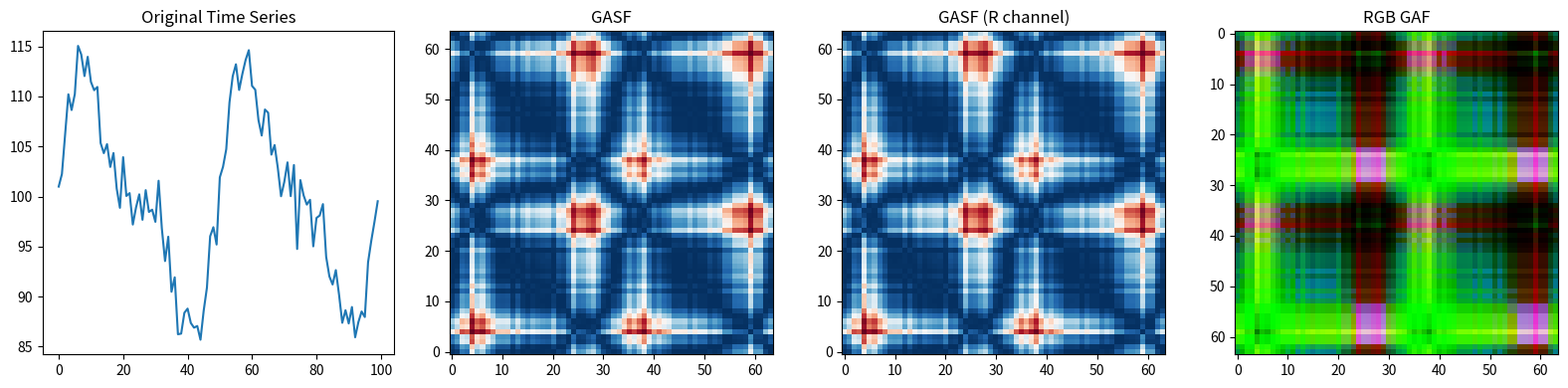

Source code (Python):
"""
GAF (Gramian Angular Field) Encoder
将时序数据转换为图像的数学方法

理论基础：
- Wang, Z., & Oates, T. (2015). Imaging time-series to improve classification and imputation.
- 通过极坐标转换，将时序数据编码为图像，保留时间依赖关系

创新点：
1. GASF (Gramian Angular Summation Field): 捕捉时序的整体趋势
2. GADF (Gramian Angular Difference Field): 捕捉时序的局部变化
3. MTF (Markov Transition Field): 捕捉状态转移概率
4. 多通道融合：GASF + GADF + MTF 作为RGB三通道

Author: VisionQuant Team
Date: 2026-01
"""

import numpy as np
from PIL import Image
from typing import Tuple, Optional, Union, List
import warnings


class GAFEncoder:
    """
    Gramian Angular Field 编码器
    
    将一维时序数据转换为二维图像，用于CNN/ViT等视觉模型
    
    数学原理：
    1. 标准化: x_scaled ∈ [-1, 1]
    2. 角度转换: φ = arccos(x_scaled)
    3. GASF: G[i,j] = cos(φ_i + φ_j) = x_i * x_j - sqrt(1-x_i²) * sqrt(1-x_j²)
    4. GADF: G[i,j] = sin(φ_i - φ_j) = sqrt(1-x_i²) * x_j - x_i * sqrt(1-x_j²)
    """
    
    def __init__(self, image_size: int = 224, method: str = 'summation'):
        """
        初始化GAF编码器
        
        Args:
            image_size: 输出图像尺寸 (image_size x image_size)
            method: 'summation' (GASF), 'difference' (GADF), 或 'both'
        """
        self.image_size = image_size
        self.method = method
        
    def _normalize(self, x: np.ndarray) -> np.ndarray:
        """
        将时序标准化到[-1, 1]区间
        
        使用 min-max 标准化，确保数据在 arccos 的定义域内
        """
        x_min = np.min(x)
        x_max = np.max(x)
        
        if x_max - x_min < 1e-8:
            # 处理常数序列
            return np.zeros_like(x)
        
        # 标准化到 [-1, 1]
        x_scaled = (x - x_min) / (x_max - x_min) * 2 - 1
        
        # 确保在 [-1, 1] 范围内（处理数值误差）
        x_scaled = np.clip(x_scaled, -1 + 1e-8, 1 - 1e-8)
        
        return x_scaled
    
    def _paa(self, x: np.ndarray, segments: int) -> np.ndarray:
        """
        Piecewise Aggregate Approximation (PAA)
        
        将长时序压缩为指定长度，同时保留主要特征
        
        Args:
            x: 输入时序
            segments: 目标长度
            
        Returns:
            压缩后的时序
        """
        n = len(x)
        if n == segments:
            return x
        elif n < segments:
            # 使用线性插值扩展
            indices = np.linspace(0, n - 1, segments)
            return np.interp(indices, np.arange(n), x)
        else:
            # PAA 压缩
            segment_size = n / segments
            paa_result = np.zeros(segments)
            for i in range(segments):
                start = int(i * segment_size)
                end = int((i + 1) * segment_size)
                paa_result[i] = np.mean(x[start:end])
            return paa_result
    
    def _gasf(self, x_scaled: np.ndarray) -> np.ndarray:
        """
        计算 Gramian Angular Summation Field (GASF)
        
        GASF[i,j] = cos(φ_i + φ_j)
                  = cos(φ_i)cos(φ_j) - sin(φ_i)sin(φ_j)
                  = x_i * x_j - sqrt(1-x_i²) * sqrt(1-x_j²)
        
        物理含义：捕捉时序的整体趋势和时间点之间的相关性
        """
        # 计算 cos(φ) = x_scaled
        cos_phi = x_scaled
        
        # 计算 sin(φ) = sqrt(1 - x²)
        sin_phi = np.sqrt(1 - x_scaled ** 2)
        
        # GASF = cos(φ_i + φ_j) = cos_i * cos_j - sin_i * sin_j
        gasf = np.outer(cos_phi, cos_phi) - np.outer(sin_phi, sin_phi)
        
        return gasf
    
    def _gadf(self, x_scaled: np.ndarray) -> np.ndarray:
        """
        计算 Gramian Angular Difference Field (GADF)
        
        GADF[i,j] = sin(φ_i - φ_j)
                  = sin(φ_i)cos(φ_j) - cos(φ_i)sin(φ_j)
                  = sqrt(1-x_i²) * x_j - x_i * sqrt(1-x_j²)
        
        物理含义：捕捉时序的局部变化和方向性
        """
        # 计算 cos(φ) = x_scaled
        cos_phi = x_scaled
        
        # 计算 sin(φ) = sqrt(1 - x²)
        sin_phi = np.sqrt(1 - x_scaled ** 2)
        
        # GADF = sin(φ_i - φ_j) = sin_i * cos_j - cos_i * sin_j
        gadf = np.outer(sin_phi, cos_phi) - np.outer(cos_phi, sin_phi)
        
        return gadf
    
    def _mtf(self, x: np.ndarray, n_bins: int = 8) -> np.ndarray:
        """
        计算 Markov Transition Field (MTF)
        
        MTF[i,j] = P(q_j | q_i)
        
        将时序量化为离散状态，计算状态转移概率矩阵
        
        物理含义：捕捉时序的动态转移特性
        """
        n = len(x)
        
        # 将数据量化为 n_bins 个区间
        x_min, x_max = np.min(x), np.max(x)
        if x_max - x_min < 1e-8:
            return np.zeros((n, n))
        
        # 计算每个点所属的区间
        bins = np.linspace(x_min, x_max, n_bins + 1)
        quantized = np.digitize(x, bins[1:-1])  # [0, n_bins-1]
        
        # 计算马尔可夫转移矩阵
        transition_matrix = np.zeros((n_bins, n_bins))
        for i in range(n - 1):
            transition_matrix[quantized[i], quantized[i + 1]] += 1
        
        # 归一化（按行）
        row_sums = transition_matrix.sum(axis=1, keepdims=True)
        row_sums[row_sums == 0] = 1  # 避免除零
        transition_matrix = transition_matrix / row_sums
        
        # 构建 MTF
        mtf = np.zeros((n, n))
        for i in range(n):
            for j in range(n):
                mtf[i, j] = transition_matrix[quantized[i], quantized[j]]
        
        return mtf
    
    def encode(self, time_series: np.ndarray) -> np.ndarray:
        """
        将时序编码为GAF图像
        
        Args:
            time_series: 1D 时序数据 [T]
            
        Returns:
            GAF图像 [H, W] 或 [H, W, C]
        """
        # 确保是1D数组
        x = np.asarray(time_series).flatten()
        
        # PAA 压缩到目标尺寸
        x_paa = self._paa(x, self.image_size)
        
        # 标准化
        x_scaled = self._normalize(x_paa)
        
        if self.method == 'summation':
            return self._gasf(x_scaled)
        elif self.method == 'difference':
            return self._gadf(x_scaled)
        elif self.method == 'both':
            gasf = self._gasf(x_scaled)
            gadf = self._gadf(x_scaled)
            # 堆叠为2通道
            return np.stack([gasf, gadf], axis=-1)
        else:
            raise ValueError(f"Unknown method: {self.method}")
    
    def encode_multichannel(self, time_series: np.ndarray) -> np.ndarray:
        """
        将时序编码为多通道GAF图像 (GASF + GADF + MTF 作为 RGB)
        
        Args:
            time_series: 1D 时序数据 [T]
            
        Returns:
            3通道图像 [H, W, 3]，值域 [0, 1]
        """
        x = np.asarray(time_series).flatten()
        
        # PAA 压缩
        x_paa = self._paa(x, self.image_size)
        
        # 标准化
        x_scaled = self._normalize(x_paa)
        
        # 计算三个通道
        gasf = self._gasf(x_scaled)  # [-1, 1]
        gadf = self._gadf(x_scaled)  # [-1, 1]
        mtf = self._mtf(x_paa)       # [0, 1]
        
        # 归一化到 [0, 1]
        gasf_norm = (gasf + 1) / 2
        gadf_norm = (gadf + 1) / 2
        mtf_norm = mtf  # 已经在 [0, 1]
        
        # 堆叠为RGB图像
        rgb = np.stack([gasf_norm, gadf_norm, mtf_norm], axis=-1)
        
        return rgb.astype(np.float32)
    
    def encode_ohlcv(self, ohlcv: np.ndarray) -> np.ndarray:
        """
        将OHLCV数据编码为多通道GAF图像
        
        Args:
            ohlcv: [T, 5] 数组，列为 [Open, High, Low, Close, Volume]
            
        Returns:
            多通道图像 [H, W, 3]
            - R: Close价格的GASF
            - G: High-Low波动的GADF
            - B: Volume的MTF
        """
        ohlcv = np.asarray(ohlcv)
        
        if ohlcv.ndim == 1:
            # 如果只是单列数据，使用简单编码
            return self.encode_multichannel(ohlcv)
        
        if ohlcv.shape[1] < 4:
            raise ValueError(f"Expected at least 4 columns (OHLC), got {ohlcv.shape[1]}")
        
        # 提取各列
        close = ohlcv[:, 3]  # Close
        volatility = ohlcv[:, 1] - ohlcv[:, 2]  # High - Low
        volume = ohlcv[:, 4] if ohlcv.shape[1] > 4 else np.ones(len(close))
        
        # PAA 压缩
        close_paa = self._paa(close, self.image_size)
        vol_paa = self._paa(volatility, self.image_size)
        volume_paa = self._paa(volume, self.image_size)
        
        # 标准化
        close_scaled = self._normalize(close_paa)
        vol_scaled = self._normalize(vol_paa)
        
        # 计算各通道
        r_channel = self._gasf(close_scaled)  # Close的GASF
        g_channel = self._gadf(vol_scaled)    # 波动的GADF
        b_channel = self._mtf(volume_paa)      # 成交量的MTF
        
        # 归一化到 [0, 1]
        r_norm = (r_channel + 1) / 2
        g_norm = (g_channel + 1) / 2
        b_norm = b_channel
        
        # 堆叠为RGB
        rgb = np.stack([r_norm, g_norm, b_norm], axis=-1)
        
        return rgb.astype(np.float32)
    
    def to_pil_image(self, gaf_image: np.ndarray) -> Image.Image:
        """
        将GAF数组转换为PIL Image
        
        Args:
            gaf_image: GAF图像数组，可以是 [H, W] 或 [H, W, C]
            
        Returns:
            PIL Image对象
        """
        if gaf_image.ndim == 2:
            # 单通道，归一化到 [0, 255]
            img_normalized = ((gaf_image + 1) / 2 * 255).astype(np.uint8)
            return Image.fromarray(img_normalized, mode='L')
        else:
            # 多通道，假设已经在 [0, 1]
            img_normalized = (gaf_image * 255).astype(np.uint8)
            if gaf_image.shape[-1] == 3:
                return Image.fromarray(img_normalized, mode='RGB')
            else:
                return Image.fromarray(img_normalized[..., 0], mode='L')
    
    def save(self, gaf_image: np.ndarray, path: str) -> None:
        """
        保存GAF图像到文件
        
        Args:
            gaf_image: GAF图像数组
            path: 保存路径
        """
        pil_image = self.to_pil_image(gaf_image)
        pil_image.save(path)


class MultiScaleGAFEncoder:
    """
    多尺度GAF编码器
    
    同时生成多个时间尺度的GAF图像，捕捉不同周期的模式
    """
    
    def __init__(self, image_size: int = 224, scales: List[int] = [20, 60, 120]):
        """
        初始化多尺度编码器
        
        Args:
            image_size: 输出图像尺寸
            scales: 时间尺度列表（天数）
        """
        self.image_size = image_size
        self.scales = scales
        self.encoders = [GAFEncoder(image_size=image_size) for _ in scales]
    
    def encode(self, time_series: np.ndarray) -> List[np.ndarray]:
        """
        生成多尺度GAF图像
        
        Args:
            time_series: 完整时序数据
            
        Returns:
            多个尺度的GAF图像列表
        """
        results = []
        n = len(time_series)
        
        for scale, encoder in zip(self.scales, self.encoders):
            # 取最近 scale 天的数据
            if n >= scale:
                segment = time_series[-scale:]
            else:
                segment = time_series
            
            gaf = encoder.encode_multichannel(segment)
            results.append(gaf)
        
        return results
    
    def encode_concatenated(self, time_series: np.ndarray) -> np.ndarray:
        """
        生成拼接的多尺度GAF图像
        
        Args:
            time_series: 完整时序数据
            
        Returns:
            拼接后的图像 [H, W*num_scales, 3]
        """
        gaf_images = self.encode(time_series)
        return np.concatenate(gaf_images, axis=1)


def generate_gaf_dataset(
    data_loader,
    symbols: List[str],
    output_dir: str,
    window_size: int = 60,
    image_size: int = 224,
    stride: int = 5
) -> None:
    """
    批量生成GAF图像数据集
    
    Args:
        data_loader: 数据加载器实例
        symbols: 股票代码列表
        output_dir: 输出目录
        window_size: 时间窗口大小（天）
        image_size: 图像尺寸
        stride: 滑动窗口步长
    """
    import os
    from tqdm import tqdm
    
    encoder = GAFEncoder(image_size=image_size)
    os.makedirs(output_dir, exist_ok=True)
    
    for symbol in tqdm(symbols, desc="Generating GAF images"):
        try:
            df = data_loader.get_stock_data(symbol)
            if df is None or len(df) < window_size:
                continue
            
            # 提取OHLCV
            ohlcv_cols = ['Open', 'High', 'Low', 'Close', 'Volume']
            available_cols = [c for c in ohlcv_cols if c in df.columns]
            if len(available_cols) < 4:
                continue
            
            ohlcv = df[available_cols].values
            dates = df.index if hasattr(df.index, 'strftime') else df.index
            
            # 滑动窗口生成
            for i in range(0, len(ohlcv) - window_size + 1, stride):
                window = ohlcv[i:i + window_size]
                end_date = dates[i + window_size - 1]
                
                # 格式化日期
                if hasattr(end_date, 'strftime'):
                    date_str = end_date.strftime('%Y%m%d')
                else:
                    date_str = str(end_date).replace('-', '')[:8]
                
                # 生成GAF图像
                gaf_image = encoder.encode_ohlcv(window)
                
                # 保存
                filename = f"{symbol}_{date_str}.png"
                filepath = os.path.join(output_dir, filename)
                encoder.save(gaf_image, filepath)
                
        except Exception as e:
            print(f"Error processing {symbol}: {e}")
            continue


if __name__ == "__main__":
    # 测试GAF编码器
    import matplotlib.pyplot as plt
    
    # 生成测试数据（模拟股价）
    np.random.seed(42)
    t = np.linspace(0, 4 * np.pi, 100)
    price = 100 + 10 * np.sin(t) + 5 * np.sin(2 * t) + np.random.randn(100) * 2
    
    # 创建编码器
    encoder = GAFEncoder(image_size=64)
    
    # 编码
    gasf = encoder.encode(price)
    
    # 多通道编码
    gaf_rgb = encoder.encode_multichannel(price)
    
    print(f"Input shape: {price.shape}")
    print(f"GASF shape: {gasf.shape}")
    print(f"RGB GAF shape: {gaf_rgb.shape}")
    
    # 可视化
    fig, axes = plt.subplots(1, 4, figsize=(16, 4))
    
    axes[0].plot(price)
    axes[0].set_title('Original Time Series')
    
    axes[1].imshow(gasf, cmap='RdBu_r', origin='lower')
    axes[1].set_title('GASF')
    
    axes[2].imshow(gaf_rgb[..., 0], cmap='RdBu_r', origin='lower')
    axes[2].set_title('GASF (R channel)')
    
    axes[3].imshow(gaf_rgb)
    axes[3].set_title('RGB GAF')
    
    plt.tight_layout()
    plt.savefig('gaf_test.png', dpi=150)
    print("Test image saved to gaf_test.png")
